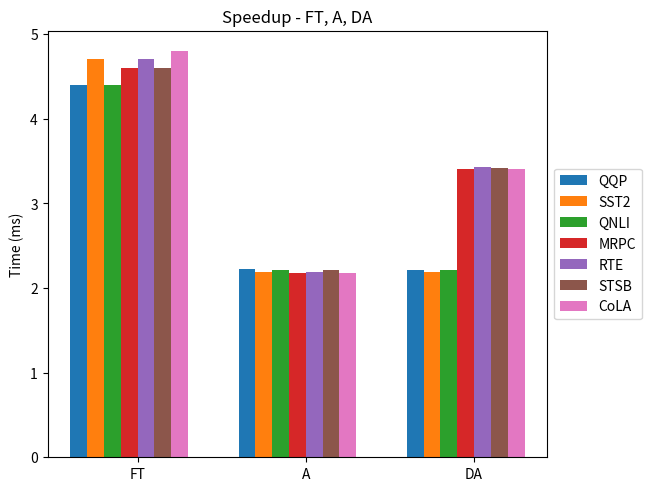

Python code for this plot: (Note: this script raises an exception after producing the figure.)
import matplotlib.pyplot as plt
import numpy as np

sparity = ("FT", "A", "DA")

accuracy = {
    'QQP':(4.4,2.2189633138044737,2.215105367420394),
    'SST2':(4.7,2.1895513348623155,2.1910655095599114),
    'QNLI':(4.4,2.209695861079024,2.2072514378280402),
    # 'MNLI':(),
    'MRPC':(4.6,2.171568180385389,3.4082629424745),
    'RTE':(4.7,2.19267809456708,3.424580324155940),
    'STSB':(4.6,2.208854072972348,3.4119229316711425),
    'CoLA':(4.8,2.176251283668633,3.4102076279104625)
}

x = np.arange(len(sparity))  # the label locations
width = 0.1  # the width of the bars
multiplier = 0

fig, ax = plt.subplots(layout='constrained')
for attribute, measurement in accuracy.items():
    offset = width * multiplier
    rects = ax.bar(x + offset, measurement, width, label=attribute)
    multiplier += 1
# ax.set_ylim(bottom=0, top=0.03)

ax.set_ylabel('Time (ms)')
ax.set_title('Speedup - FT, A, DA')
ax.set_xticks(x + width * len(accuracy) / 2, sparity)
ax.legend(loc='center left', bbox_to_anchor=(1, 0.5))

plt.savefig('../../../images/paper/no_prune/graph_speedup.png', bbox_inches='tight')
plt.show()
